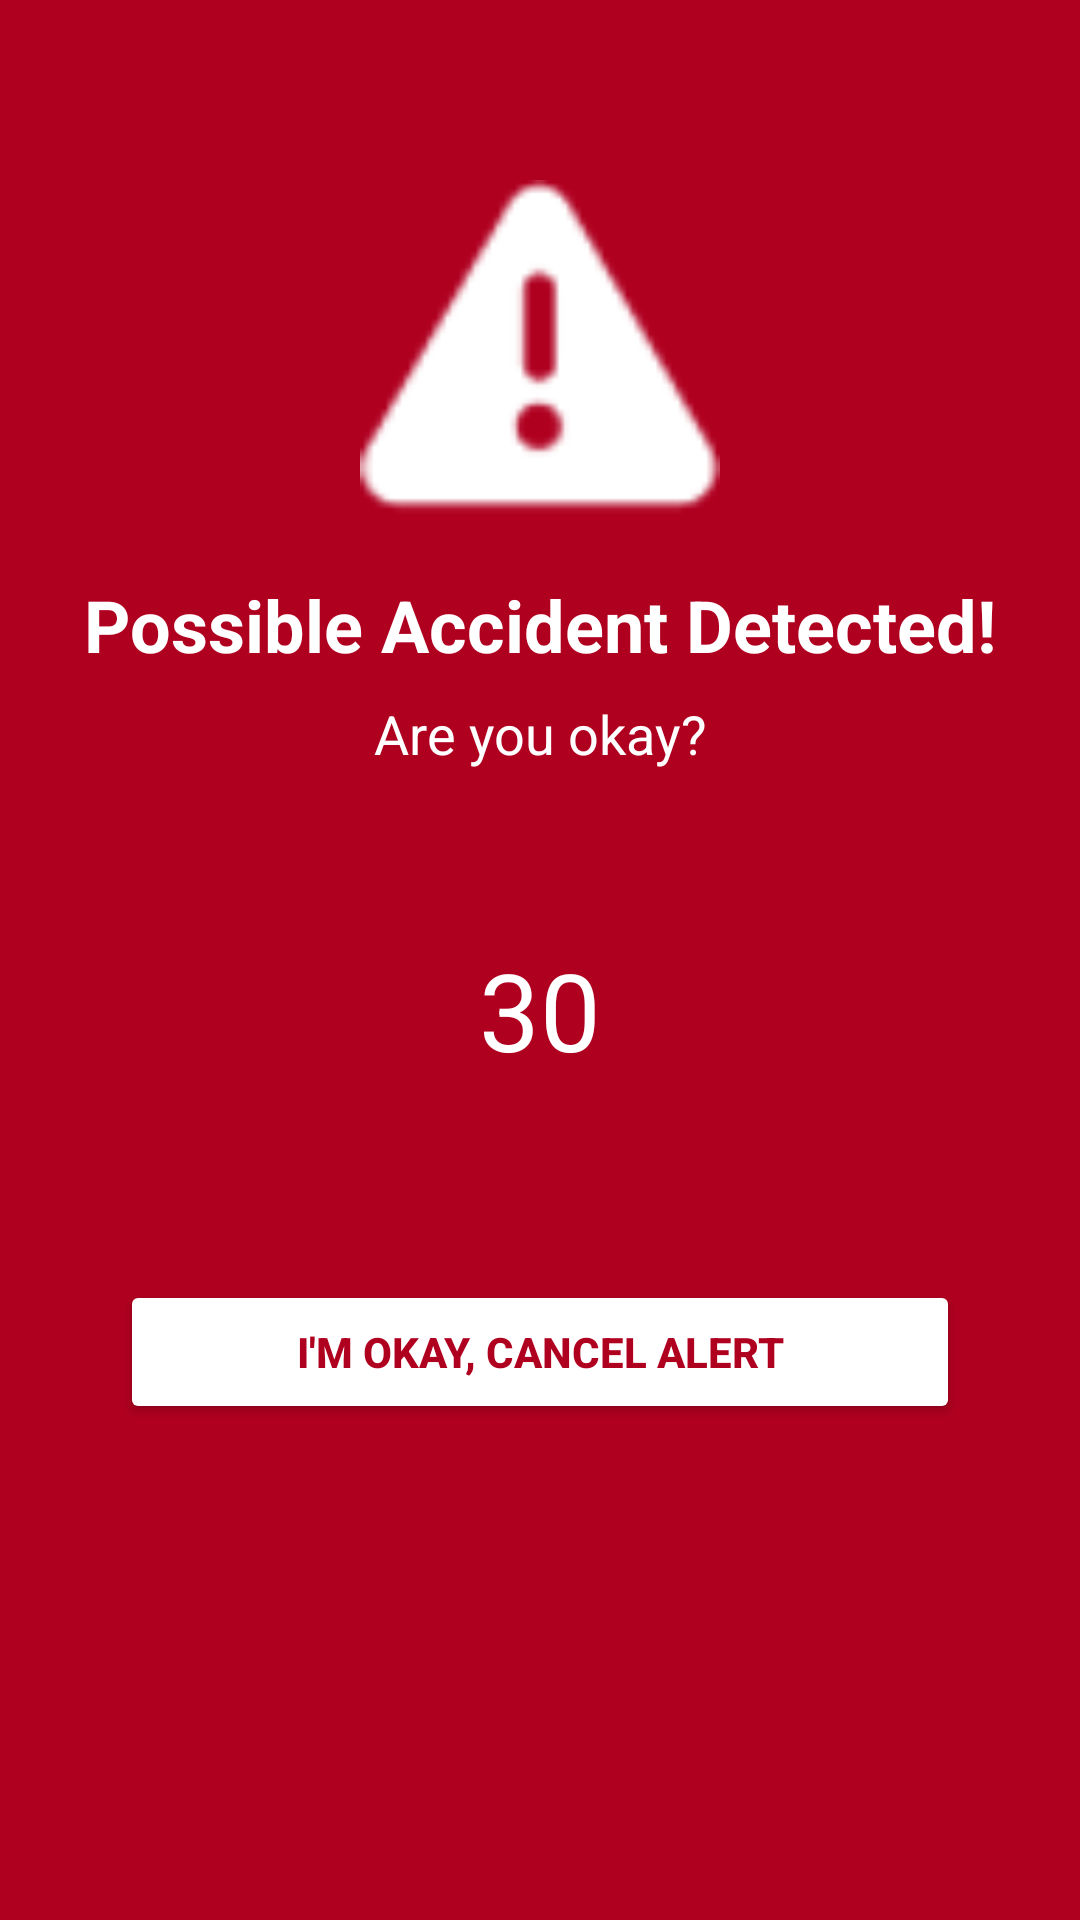

The Android layout XML behind this screen, and the referenced resources:
<!-- AndroidManifest.xml: application theme Theme.SmartAccidentDetection -->
<!-- res/layout/activity_alarm.xml -->
<?xml version="1.0" encoding="utf-8"?>
<androidx.constraintlayout.widget.ConstraintLayout
    xmlns:android="http://schemas.android.com/apk/res/android"
    xmlns:app="http://schemas.android.com/apk/res-auto"
    android:layout_width="match_parent"
    android:layout_height="match_parent"
    android:background="#B00020">

    
    <ImageView
        android:id="@+id/imgAlert"
        android:layout_width="120dp"
        android:layout_height="120dp"
        android:src="@android:drawable/ic_dialog_alert"
        android:tint="@android:color/white"
        app:layout_constraintTop_toTopOf="parent"
        app:layout_constraintStart_toStartOf="parent"
        app:layout_constraintEnd_toEndOf="parent"
        android:layout_marginTop="60dp"/>

    
    <TextView
        android:id="@+id/tvHeader"
        android:layout_width="wrap_content"
        android:layout_height="wrap_content"
        android:text="Possible Accident Detected!"
        android:textColor="@android:color/white"
        android:textSize="24sp"
        android:textStyle="bold"
        android:paddingTop="12dp"
        app:layout_constraintTop_toBottomOf="@+id/imgAlert"
        app:layout_constraintStart_toStartOf="parent"
        app:layout_constraintEnd_toEndOf="parent"/>

    
    <TextView
        android:id="@+id/tvMessage"
        android:layout_width="wrap_content"
        android:layout_height="wrap_content"
        android:text="Are you okay?"
        android:textColor="@android:color/white"
        android:textSize="18sp"
        android:paddingTop="8dp"
        app:layout_constraintTop_toBottomOf="@id/tvHeader"
        app:layout_constraintStart_toStartOf="parent"
        app:layout_constraintEnd_toEndOf="parent"/>

    
    <TextView
        android:id="@+id/tvCountdown"
        android:layout_width="100dp"
        android:layout_height="100dp"
        android:gravity="center"
        android:text="30"
        android:textColor="@android:color/white"
        android:textSize="32sp"
        android:autoSizeTextType="uniform"
        android:autoSizeMinTextSize="18sp"
        android:autoSizeMaxTextSize="36sp"
        android:autoSizeStepGranularity="2sp"
        app:layout_constraintTop_toBottomOf="@id/tvMessage"
        app:layout_constraintStart_toStartOf="parent"
        app:layout_constraintEnd_toEndOf="parent"
        android:layout_marginTop="30dp"/>


    
    <Button
        android:id="@+id/btnCancelAlert"
        android:layout_width="0dp"
        android:layout_height="wrap_content"
        android:text="I'M OKAY, CANCEL ALERT"
        android:textAllCaps="true"
        android:textStyle="bold"
        android:backgroundTint="#FFFFFF"
        android:textColor="#B00020"
        android:padding="14dp"
        app:layout_constraintTop_toBottomOf="@id/tvCountdown"
        app:layout_constraintStart_toStartOf="parent"
        app:layout_constraintEnd_toEndOf="parent"
        android:layout_marginStart="40dp"
        android:layout_marginEnd="40dp"
        android:layout_marginTop="40dp"/>

</androidx.constraintlayout.widget.ConstraintLayout>
<!-- resources referenced by this layout -->
<resources>
  <style name="Theme.SmartAccidentDetection" parent="Base.Theme.SmartAccidentDetection" />
  <style name="Base.Theme.SmartAccidentDetection" parent="Theme.Material3.DayNight.NoActionBar">
          
          
      </style>
</resources>
